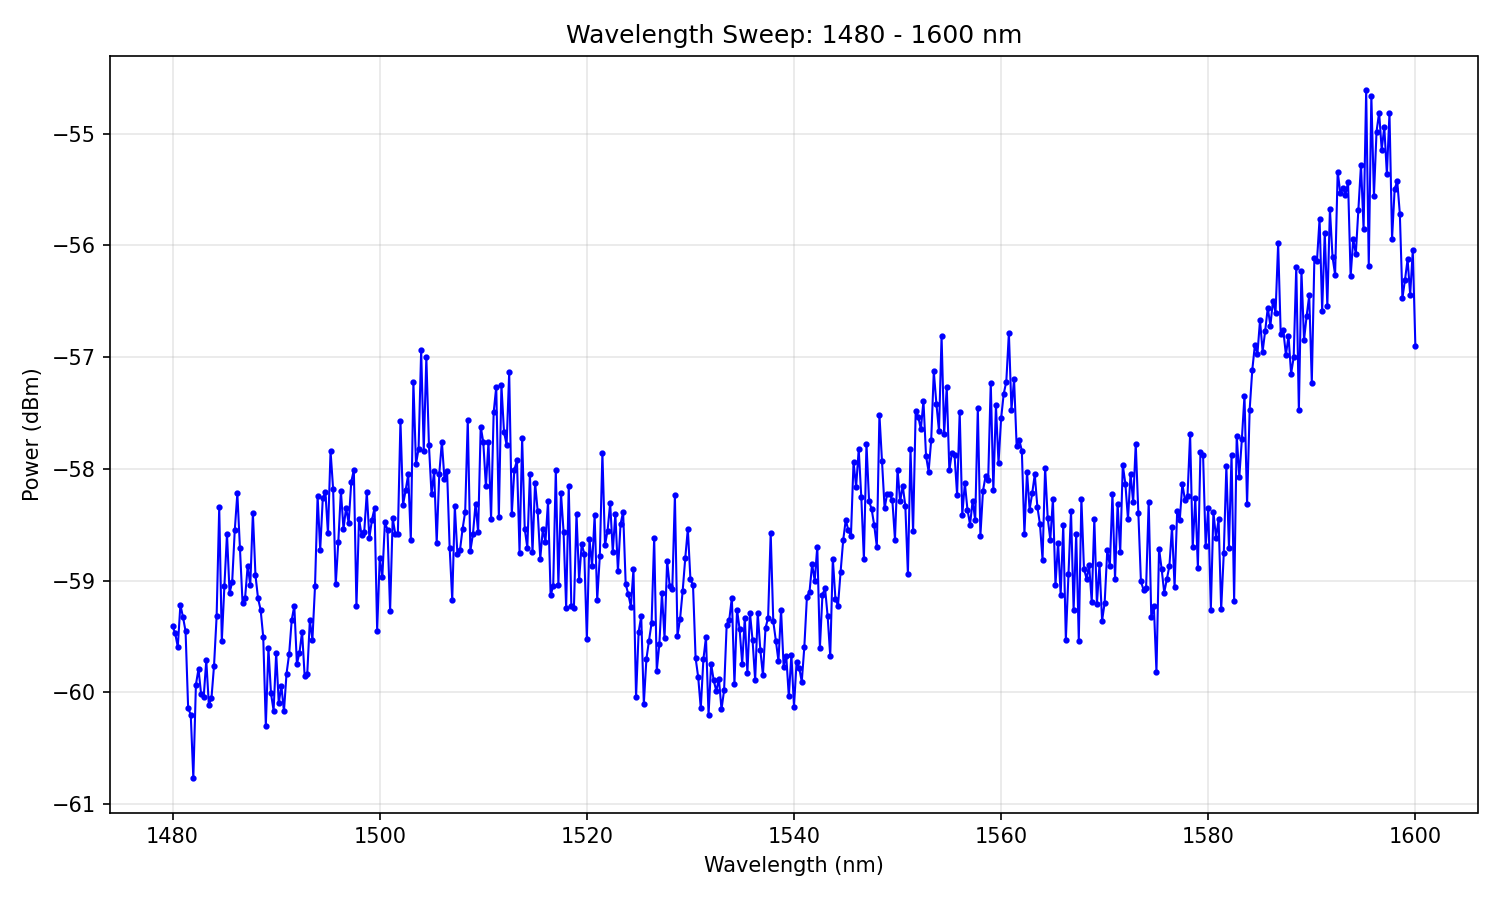

Values plotted in this chart, from the file beside it:
# Wavelength Sweep
# Date: 2026-01-30 17:00:40
# Start: 1480 nm
# Stop: 1600 nm
# Step: 0.25 nm
# Points: 481
# Duration: 594.5 s
#
wavelength_nm, power_dBm
1480, -59.41
1480, -59.47
1480, -59.59
1481, -59.22
1481, -59.33
1481, -59.45
1482, -60.14
1482, -60.2
1482, -60.77
1482, -59.93
1482, -59.79
1483, -60.02
1483, -60.04
1483, -59.71
1484, -60.11
1484, -60.05
1484, -59.76
1484, -59.32
1484, -58.34
1485, -59.54
1485, -59.05
1485, -58.58
1486, -59.11
1486, -59.01
1486, -58.55
1486, -58.22
1486, -58.7
1487, -59.2
1487, -59.15
1487, -58.87
1488, -59.04
1488, -58.39
1488, -58.95
1488, -59.16
1488, -59.26
1489, -59.51
1489, -60.3
1489, -59.6
1490, -60.01
1490, -60.16
1490, -59.65
1490, -60.1
1490, -59.94
1491, -60.17
1491, -59.83
1491, -59.66
1492, -59.35
1492, -59.23
1492, -59.75
1492, -59.65
1492, -59.46
1493, -59.86
... 429 more rows
